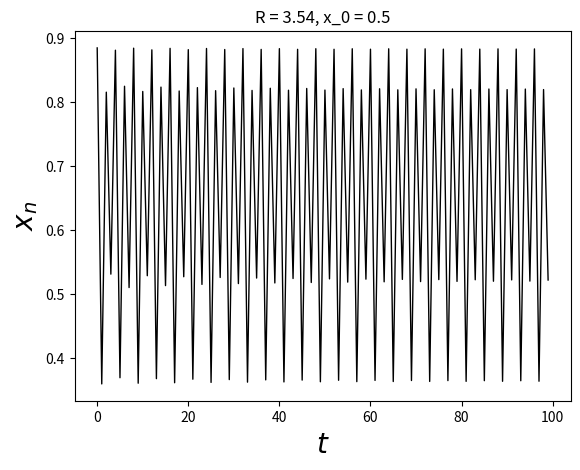
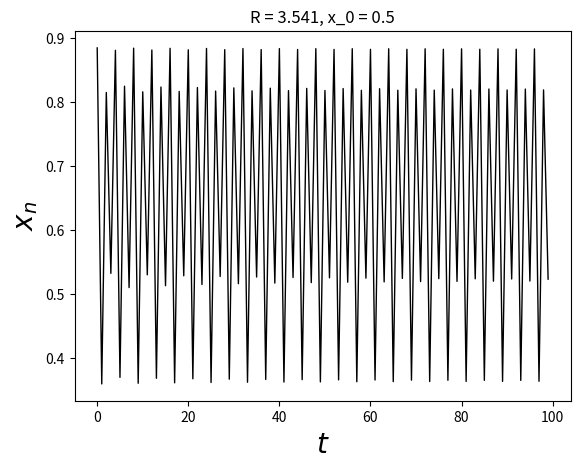
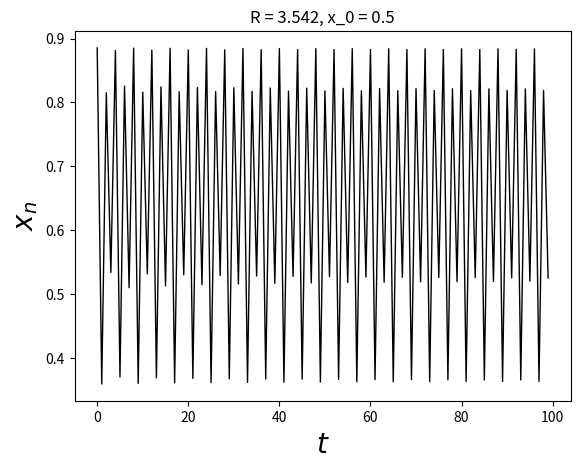
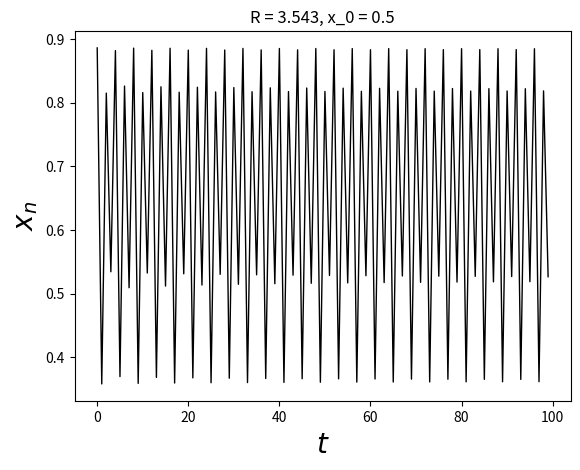
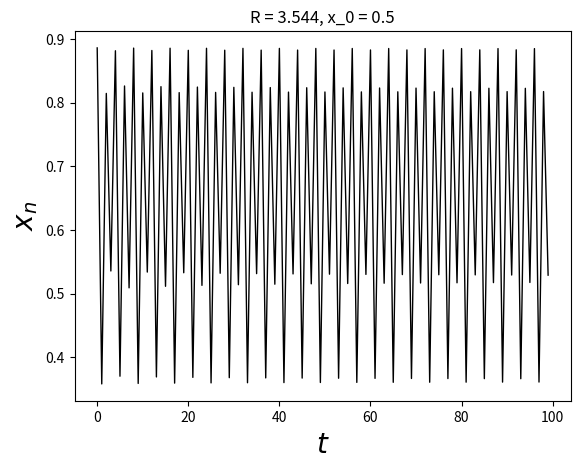
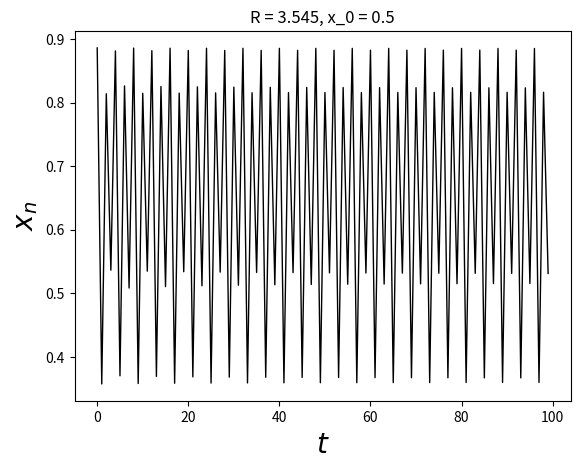
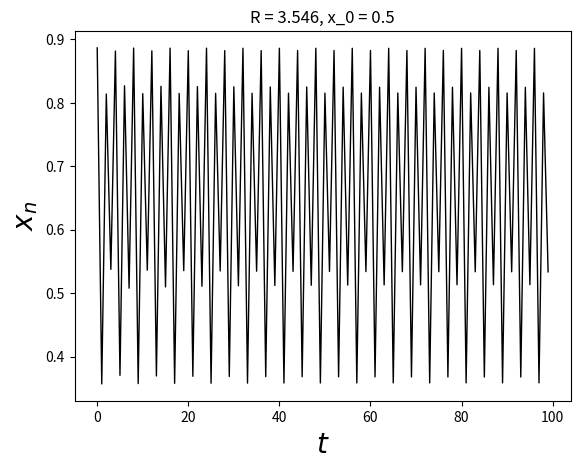
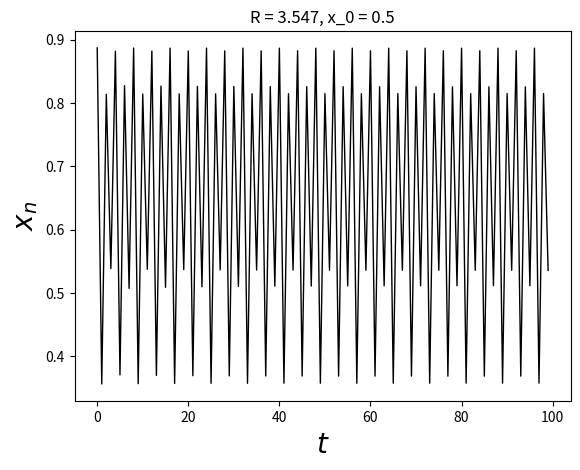
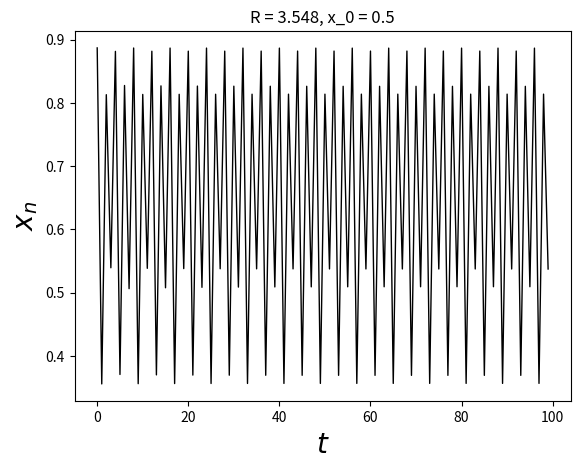
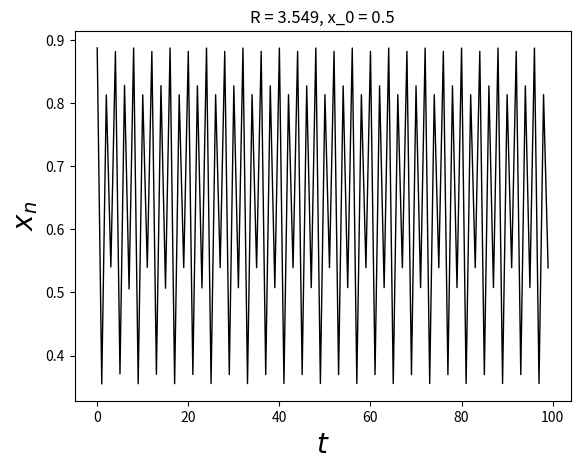
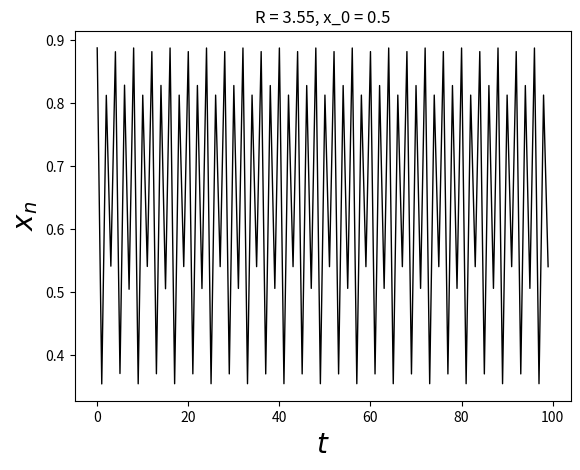
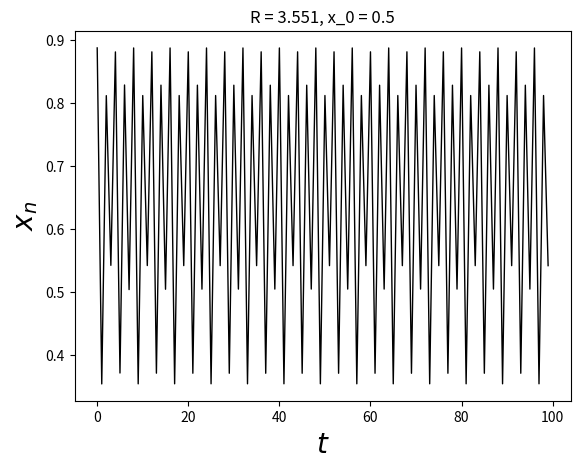
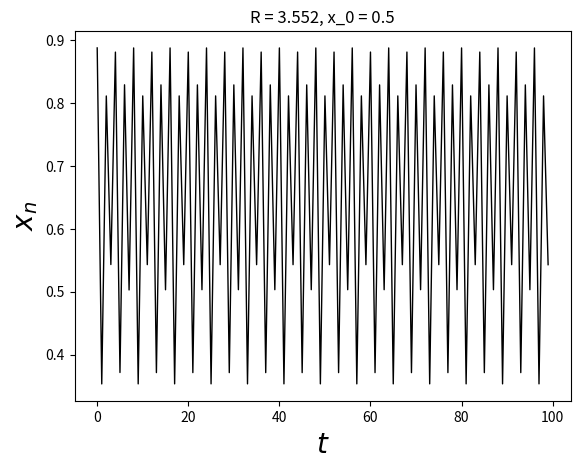
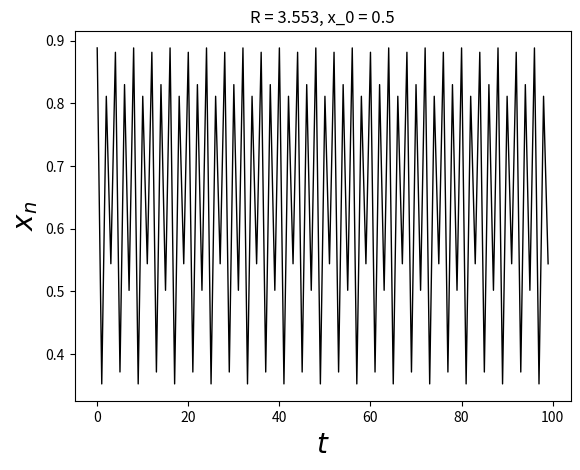
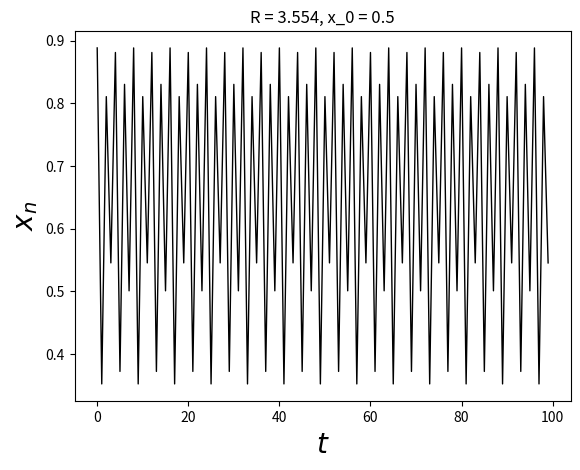
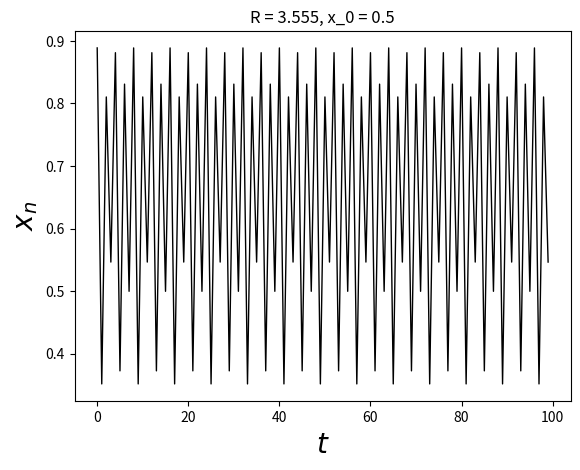

Source code (Python) for these figures, in order:
import numpy as np
import matplotlib.pyplot as plt

# logistic map is f(x) = R*x*(1-x)  with R in (0,4)
def logistic(x,R):
	y = R*x*(1.0-x)
	return y 

# fill an array with iteration n1 to n2 of the logistic map starting with x0 and with parameter R
# the function is modified to return time (t) aswell
def fillit(n1,n2,x0,R):
    x = x0
    z = np.zeros(n2 - n1)
    t = np.arange(0, n2 - n1)
    for i in range(0, n2 - n1):
        x = logistic(x, R)
        z[i] = np.clip(x, 0, 1)  # clip the output values between 0 and 1
    return t, z



#this function plots xn vs t, with changing initial conditions (x0)
def xn_vs_t_1(R, x0_values): 
    n1 = 100
    n2 = 200
    for x0 in x0_values:
        t, z = fillit(n1, n2, x0, R)
        plt.figure()
        plt.xlabel(r"$t$", fontsize=20)
        plt.ylabel(r"$x_n$", fontsize=20)
        plt.plot(t, z, "k-", linewidth=1)
        plt.title(f"R = {R}, x_0 = {x0}")
        plt.show()


#this function plots xn vs t, with values of R in an interval
def xn_vs_t_2(R_values, n1=100, n2=200, x0=0.5):
    for R in R_values:
        t, z = fillit(n1, n2, x0, R)
        plt.figure()
        plt.xlabel(r"$t$", fontsize=20)
        plt.ylabel(r"$x_n$", fontsize=20)
        plt.plot(t, z, "k-", linewidth=1)
        plt.title(f"R = {round(R,4)}, x_0 = {x0}")
        plt.show()

#question 4
R_values = np.arange(3.54,3.56,0.001)
print(xn_vs_t_2(R_values))

"""
below are all the commands to run the code for the particular questions.


#question 2
x0_values = [0.01, 0.1, 0.5]
print(xn_vs_t_1(2.9, x0_values))

#question 3
x0_values = [0.01, 0.1, 0.5]
print(xn_vs_t_1(3.1, x0_values))

x0_values = [0.01, 0.1, 0.5]
print(xn_vs_t_1(3.49, x0_values))

#question 4
R_values = np.arange(3.54,3.56,0.001)
print(xn_vs_t_2(R_values))

#question 5
x0_values = [0.5, 0.6]
print(xn_vs_t_1(4.0, x0_values))

"""
